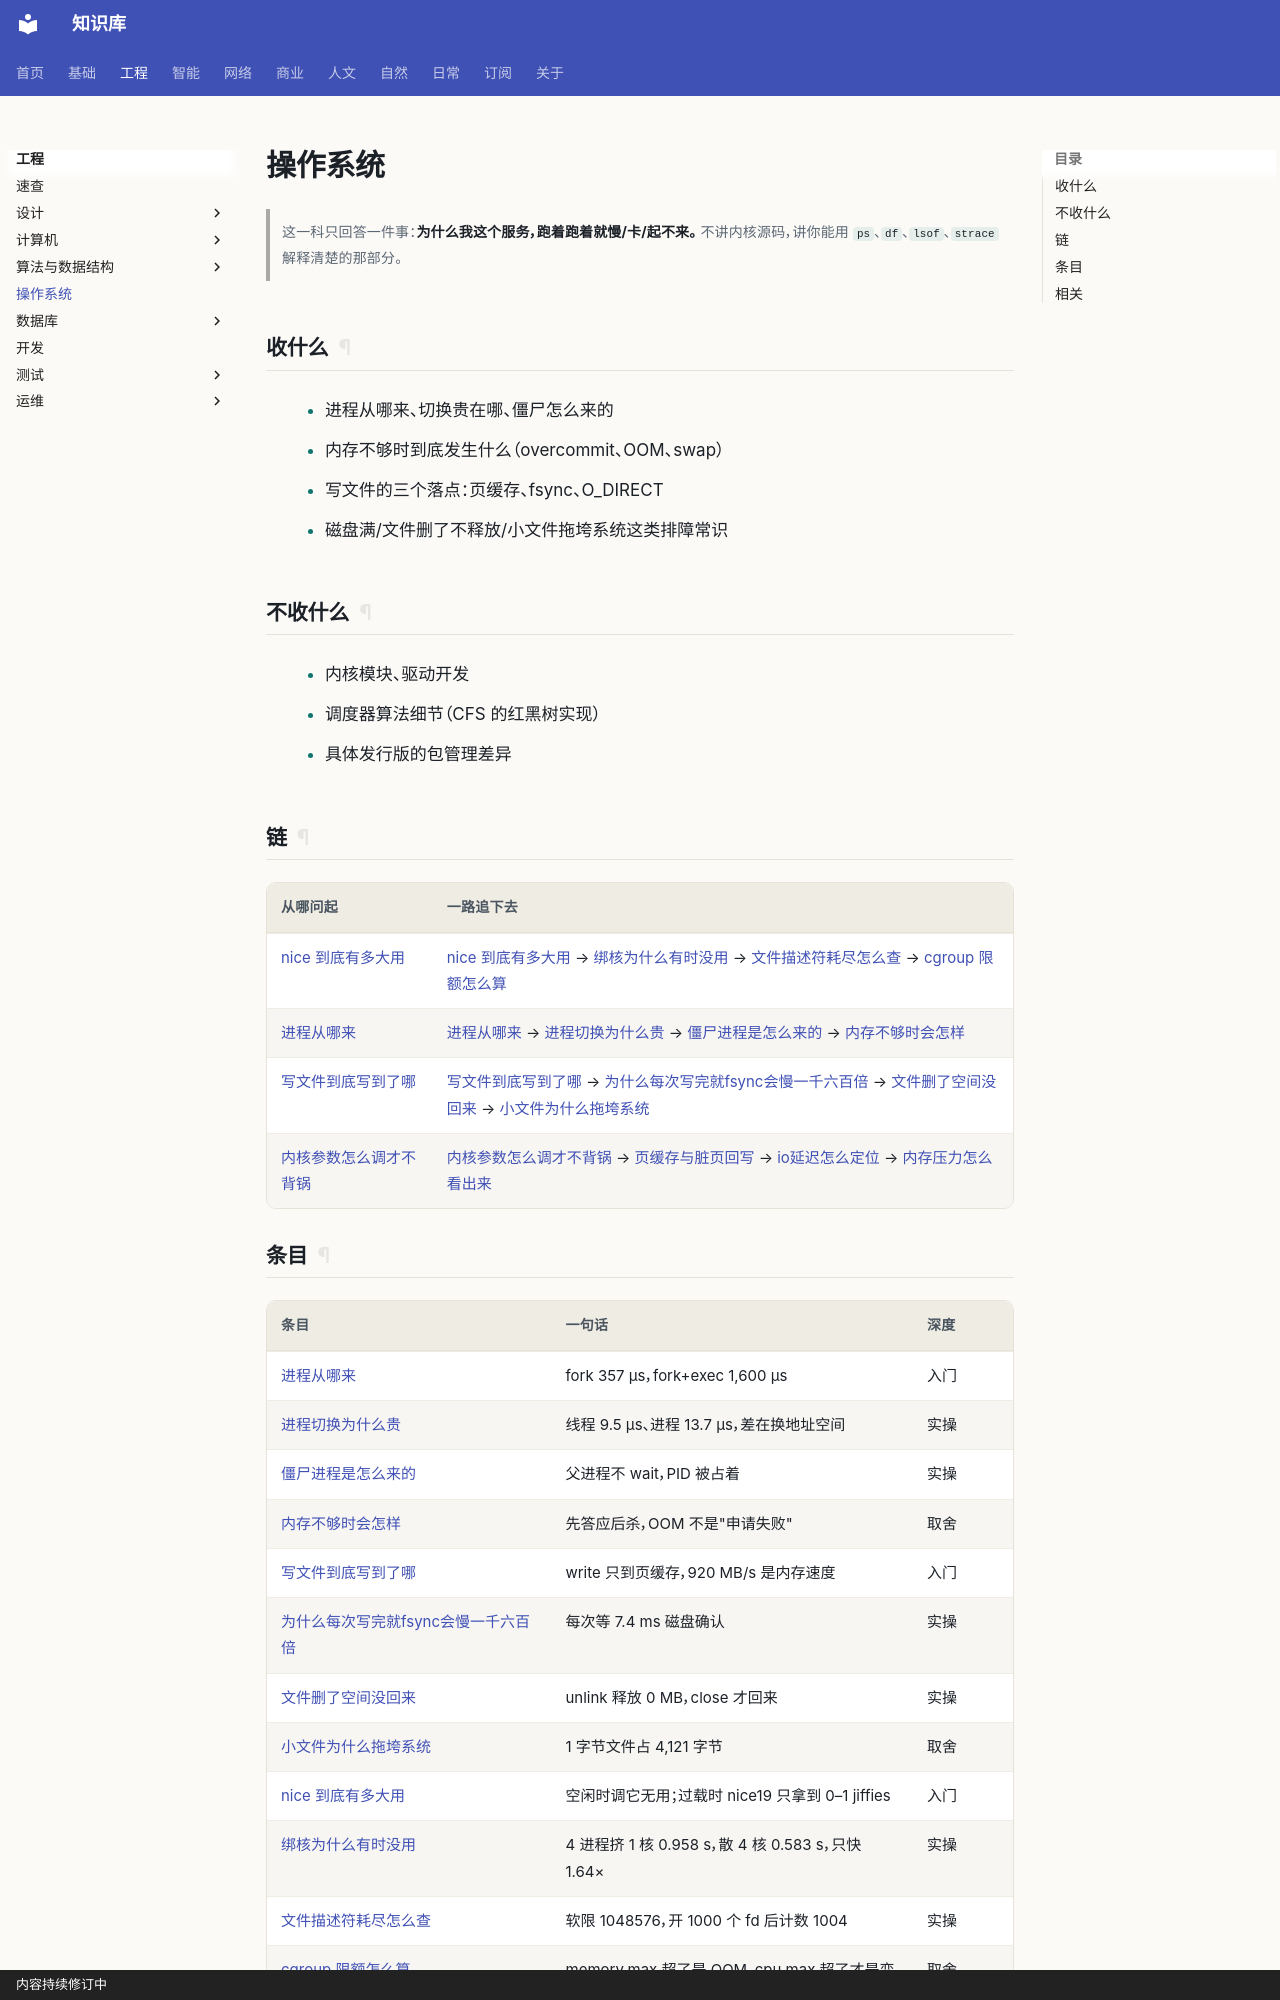

repository: gh503/kb · page: 工程/操作系统/index.html · generator: mkdocs · copyright: 内容持续修订中

# 操作系统

> 这一科只回答一件事：**为什么我这个服务，跑着跑着就慢/卡/起不来。**
> 不讲内核源码，讲你能用 `ps`、`df`、`lsof`、`strace` 解释清楚的那部分。

## 收什么

- 进程从哪来、切换贵在哪、僵尸怎么来的
- 内存不够时到底发生什么（overcommit、OOM、swap）
- 写文件的三个落点：页缓存、fsync、O_DIRECT
- 磁盘满/文件删了不释放/小文件拖垮系统这类排障常识

## 不收什么

- 内核模块、驱动开发
- 调度器算法细节（CFS 的红黑树实现）
- 具体发行版的包管理差异

## 链

| 从哪问起 | 一路追下去 |
| --- | --- |
| [nice 到底有多大用](nice到底有多大用.md) | [nice 到底有多大用](nice到底有多大用.md) → [绑核为什么有时没用](绑核为什么有时没用.md) → [文件描述符耗尽怎么查](文件描述符耗尽怎么查.md) → [cgroup 限额怎么算](cgroup限额怎么算.md) |
| [进程从哪来](进程从哪来.md) | [进程从哪来](进程从哪来.md) → [进程切换为什么贵](进程切换为什么贵.md) → [僵尸进程是怎么来的](僵尸进程是怎么来的.md) → [内存不够时会怎样](内存不够时会怎样.md) |
| [写文件到底写到了哪](写文件到底写到了哪.md) | [写文件到底写到了哪](写文件到底写到了哪.md) → [为什么每次写完就fsync会慢一千六百倍](为什么每次写完就fsync会慢一千六百倍.md) → [文件删了空间没回来](文件删了空间没回来.md) → [小文件为什么拖垮系统](小文件为什么拖垮系统.md) |
| [内核参数怎么调才不背锅](内核参数怎么调才不背锅.md) | [内核参数怎么调才不背锅](内核参数怎么调才不背锅.md) → [页缓存与脏页回写](页缓存与脏页回写.md) → [io延迟怎么定位](io延迟怎么定位.md) → [内存压力怎么看出来](内存压力怎么看出来.md) |
